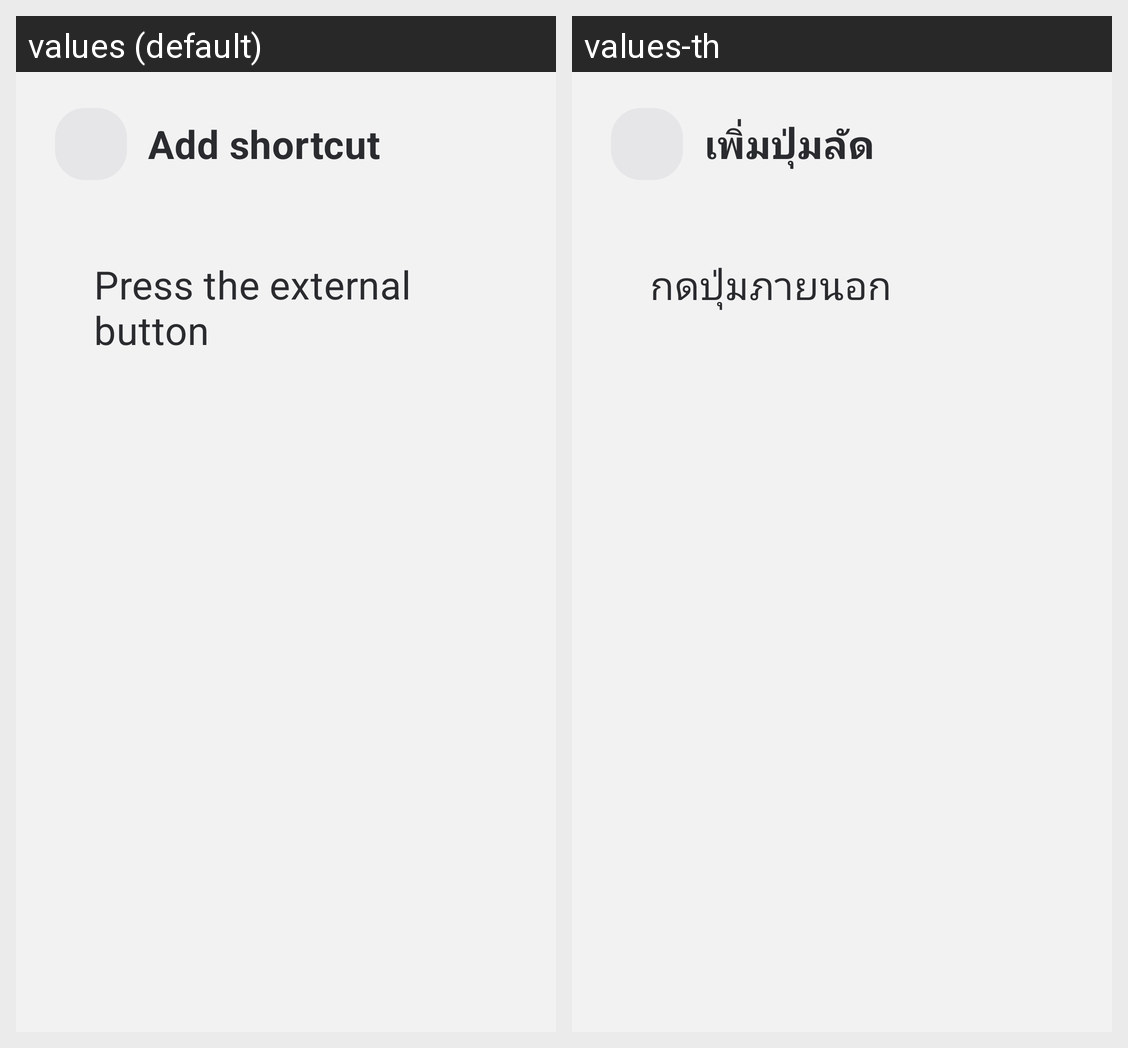

The same Android screen rendered under two of its app's locales, left to right. List the strings drawn on it with the default value and each locale's translation.
Android screen res/layout/activity_shortcut_capture.xml rendered under 2 locales, left to right: values (default), values-th. Device: Nexus 5 (rendered at 1080×1920; each locale shown at half size, 540×960, under a caption strip naming it); theme Theme.Cam.
Strings drawn on this screen, with the default value and each locale's value (text and hints the layout hard-codes, and strings that could not be matched under every locale, appear in the picture but are not listed):

shortcut_add
  values: Add shortcut
  values-th: เพิ่มปุ่มลัด

shortcut_press
  values: Press the external button
  values-th: กดปุ่มภายนอก
